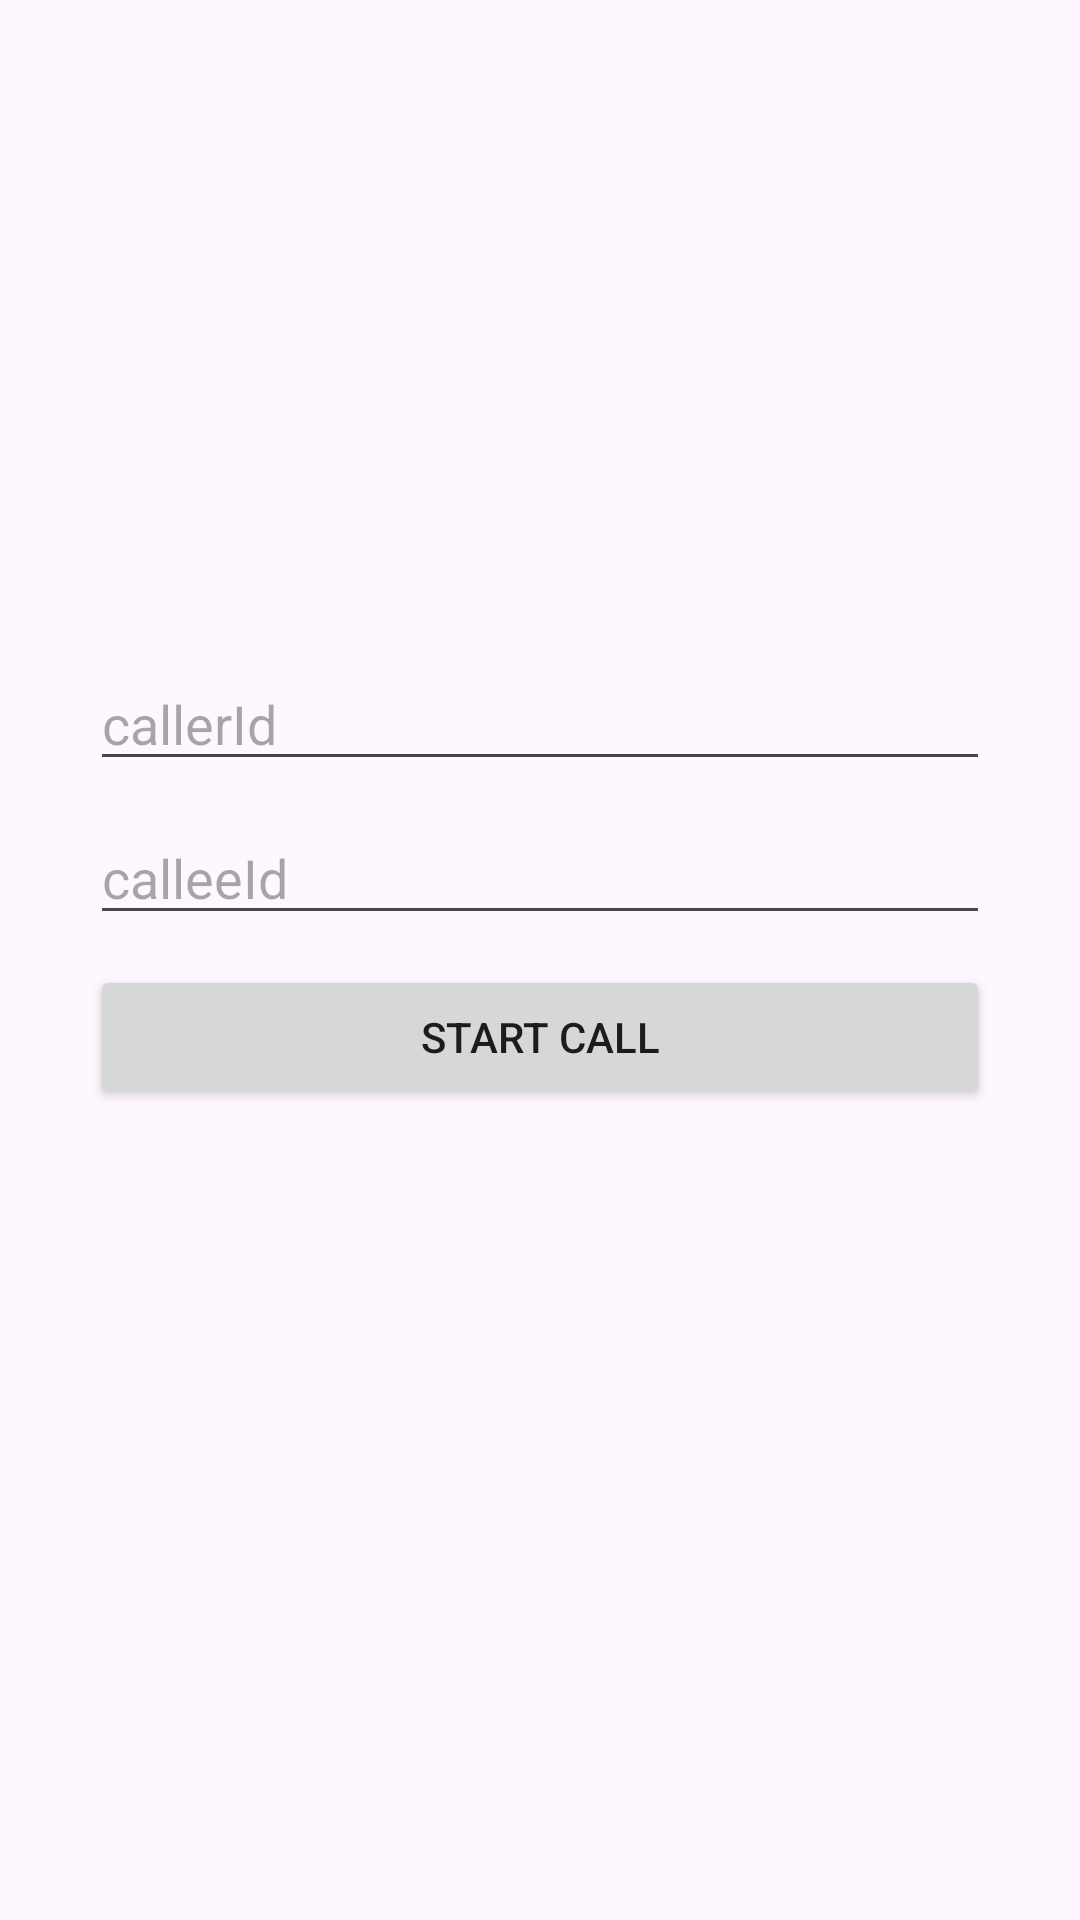

Reconstruct the res/layout file that produces this screen, plus the resources it refers to.
<!-- AndroidManifest.xml: application theme Theme.Talkpluscallsandroidsample -->
<!-- res/layout/activity_main.xml -->
<?xml version="1.0" encoding="utf-8"?>
<androidx.constraintlayout.widget.ConstraintLayout xmlns:android="http://schemas.android.com/apk/res/android"
    xmlns:app="http://schemas.android.com/apk/res-auto"
    xmlns:tools="http://schemas.android.com/tools"
    android:layout_width="match_parent"
    android:layout_height="match_parent"
    tools:context=".MainActivity">

    <EditText
        android:id="@+id/et_caller_id"
        android:layout_width="0dp"
        android:layout_height="wrap_content"
        android:layout_marginBottom="10dp"
        android:hint="callerId"
        app:layout_constraintBottom_toTopOf="@+id/et_callee_id"
        app:layout_constraintEnd_toEndOf="@+id/et_callee_id"
        app:layout_constraintStart_toStartOf="@+id/et_callee_id"></EditText>

    <EditText
        android:hint="calleeId"
        android:id="@+id/et_callee_id"
        android:layout_width="0dp"
        android:layout_height="wrap_content"
        android:layout_marginStart="30dp"
        android:layout_marginEnd="30dp"
        app:layout_constraintBottom_toTopOf="@+id/btn_start_call"
        app:layout_constraintEnd_toEndOf="parent"
        app:layout_constraintHorizontal_bias="0.5"
        app:layout_constraintStart_toStartOf="parent"
        app:layout_constraintTop_toTopOf="parent"
        app:layout_constraintVertical_chainStyle="packed"></EditText>

    <Button
        android:id="@+id/btn_start_call"
        android:layout_width="0dp"
        android:layout_height="wrap_content"
        android:layout_marginTop="10dp"
        android:text="start call"
        app:layout_constraintBottom_toBottomOf="parent"
        app:layout_constraintEnd_toEndOf="@+id/et_callee_id"
        app:layout_constraintHorizontal_bias="0.5"
        app:layout_constraintStart_toStartOf="@+id/et_callee_id"
        app:layout_constraintTop_toBottomOf="@+id/et_callee_id"></Button>

</androidx.constraintlayout.widget.ConstraintLayout>
<!-- resources referenced by this layout -->
<resources>
  <style name="Theme.Talkpluscallsandroidsample" parent="Base.Theme.Talkpluscallsandroidsample" />
  <style name="Base.Theme.Talkpluscallsandroidsample" parent="Theme.Material3.DayNight.NoActionBar">
          
          
      </style>
</resources>
